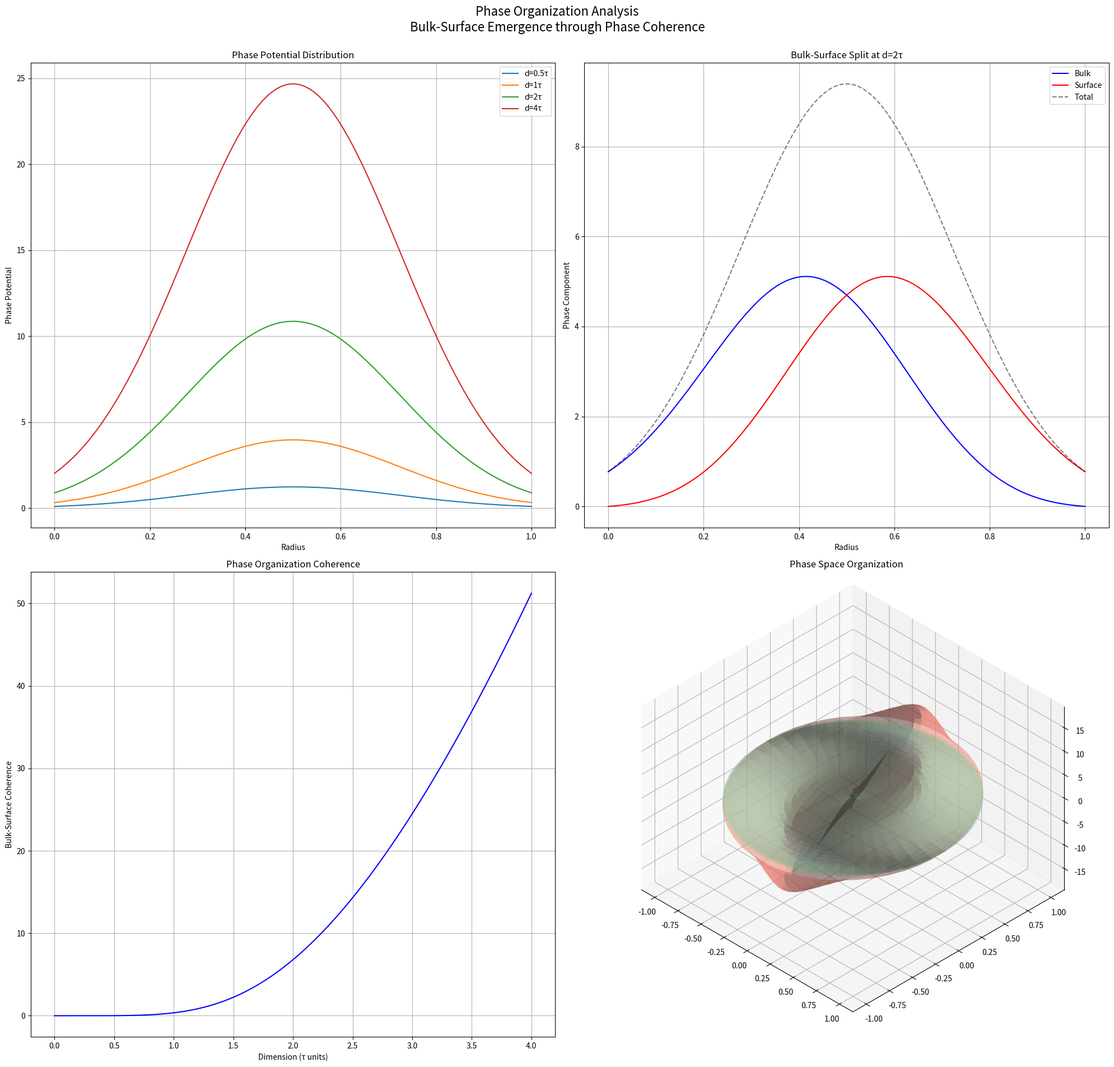

Generate this figure with matplotlib:
import numpy as np
import matplotlib.pyplot as plt
from mpl_toolkits.mplot3d import Axes3D
from datetime import datetime

class PhaseOrganizer:
    """Analyzer for phase organization between bulk and surface."""
    
    def __init__(self, n_points=401):
        self.tau = 2 * np.pi
        self.n_points = n_points
        self.dims = np.linspace(0, 4, n_points)  # In τ units
        self.phases = np.linspace(0, 1, n_points)  # In τ units
        self.D, self.P = np.meshgrid(self.dims, self.phases)
        
    def potential_field(self, d, r):
        """Compute phase potential field.
        
        This represents the total rotational potential available
        before it organizes into bulk and surface components.
        """
        # Base potential scales with dimension
        base = d * self.tau
        
        # Add radial dependence
        radial = np.exp(-((r - 0.5)**2)/0.1)
        
        # Phase organization factor
        organization = 1 - np.exp(-d)
        
        return base * radial * organization
    
    def phase_split(self, d, r):
        """Compute how phase potential splits into bulk and surface.
        
        Returns both components to show how they emerge together.
        """
        # Get total potential
        total = self.potential_field(d, r)
        
        # Organization parameter
        alpha = 1 - np.exp(-d)
        
        # Split potential based on radial position
        bulk = total * (1 - r) * alpha
        surface = total * r * alpha
        
        return bulk, surface
    
    def coherence_measure(self, d):
        """Measure phase coherence between bulk and surface."""
        r = np.linspace(0, 1, self.n_points)
        bulk, surface = self.phase_split(d, r)
        
        # Compute correlation
        correlation = np.mean(bulk * surface)
        
        # Scale by dimensional organization
        organization = 1 - np.exp(-d)
        
        return correlation * organization
    
    def create_visualization(self):
        """Generate visualization of phase organization process."""
        fig = plt.figure(figsize=(20, 20))
        
        # Plot A: Potential Field
        ax1 = fig.add_subplot(221)
        r = np.linspace(0, 1, 100)
        
        for d in [0.5, 1, 2, 4]:
            potential = self.potential_field(d, r)
            ax1.plot(r, potential, label=f'd={d}τ')
            
        ax1.set_xlabel('Radius')
        ax1.set_ylabel('Phase Potential')
        ax1.set_title('Phase Potential Distribution')
        ax1.legend()
        ax1.grid(True)
        
        # Plot B: Bulk-Surface Evolution
        ax2 = fig.add_subplot(222)
        d_sample = 2  # Sample at d=2τ
        bulk, surface = self.phase_split(d_sample, r)
        
        ax2.plot(r, bulk, 'b-', label='Bulk')
        ax2.plot(r, surface, 'r-', label='Surface')
        ax2.plot(r, bulk + surface, 'k--', label='Total', alpha=0.5)
        
        ax2.set_xlabel('Radius')
        ax2.set_ylabel('Phase Component')
        ax2.set_title(f'Bulk-Surface Split at d={d_sample}τ')
        ax2.legend()
        ax2.grid(True)
        
        # Plot C: Coherence Evolution
        ax3 = fig.add_subplot(223)
        coherence = [self.coherence_measure(d) for d in self.dims]
        ax3.plot(self.dims, coherence, 'b-')
        
        ax3.set_xlabel('Dimension (τ units)')
        ax3.set_ylabel('Bulk-Surface Coherence')
        ax3.set_title('Phase Organization Coherence')
        ax3.grid(True)
        
        # Plot D: Phase Space Structure
        ax4 = fig.add_subplot(224, projection='3d', proj_type='ortho')
        
        # Create phase space coordinates
        theta = np.linspace(0, self.tau, 50)
        r_space = np.linspace(0, 1, 20)
        T, R = np.meshgrid(theta, r_space)
        
        # Sample dimensions
        dims = [1, 2, 4]
        colors = ['lightblue', 'lightgreen', 'salmon']
        alphas = [0.3, 0.4, 0.5]
        
        for d, color, alpha in zip(dims, colors, alphas):
            bulk, surface = self.phase_split(d, R)
            Z = bulk * np.cos(T) + surface * np.sin(T)
            X = R * np.cos(T)
            Y = R * np.sin(T)
            
            ax4.plot_surface(X, Y, Z, color=color, alpha=alpha)
            
        ax4.view_init(elev=35.264, azim=-45)
        ax4.set_title('Phase Space Organization')
        
        # Global title
        fig.suptitle(
            'Phase Organization Analysis\n' +
            'Bulk-Surface Emergence through Phase Coherence',
            fontsize=16, y=0.95
        )
        
        plt.tight_layout(rect=[0, 0, 1, 0.95])
        
        now = datetime.now().strftime('%Y_%m_%d-%I_%M_%S_%p')
        name = f'phase-org-{now}.png'
        plt.savefig(name, dpi=300, bbox_inches='tight')
        plt.close()
        
        return name
        
    def analyze_organization(self, d):
        """Analyze phase organization at given dimension."""
        r = np.linspace(0, 1, self.n_points)
        
        # Get components
        potential = self.potential_field(d, r)
        bulk, surface = self.phase_split(d, r)
        
        # Compute metrics
        return {
            'total_potential': np.sum(potential),
            'bulk_fraction': np.sum(bulk)/np.sum(potential),
            'surface_fraction': np.sum(surface)/np.sum(potential),
            'coherence': self.coherence_measure(d),
            'organization': 1 - np.exp(-d)
        }

if __name__ == '__main__':
    analyzer = PhaseOrganizer()
    output_file = analyzer.create_visualization()
    print(f"Generated visualization: {output_file}")
    
    print("\nPhase Organization Analysis:")
    for d in [0.5, 1, 2, 4, 8]:
        d_tau = d/2/np.pi
        analysis = analyzer.analyze_organization(d_tau)
        print(f"\nDimension {d}:")
        for key, value in analysis.items():
            print(f"  {key}: {value:.6f}")
